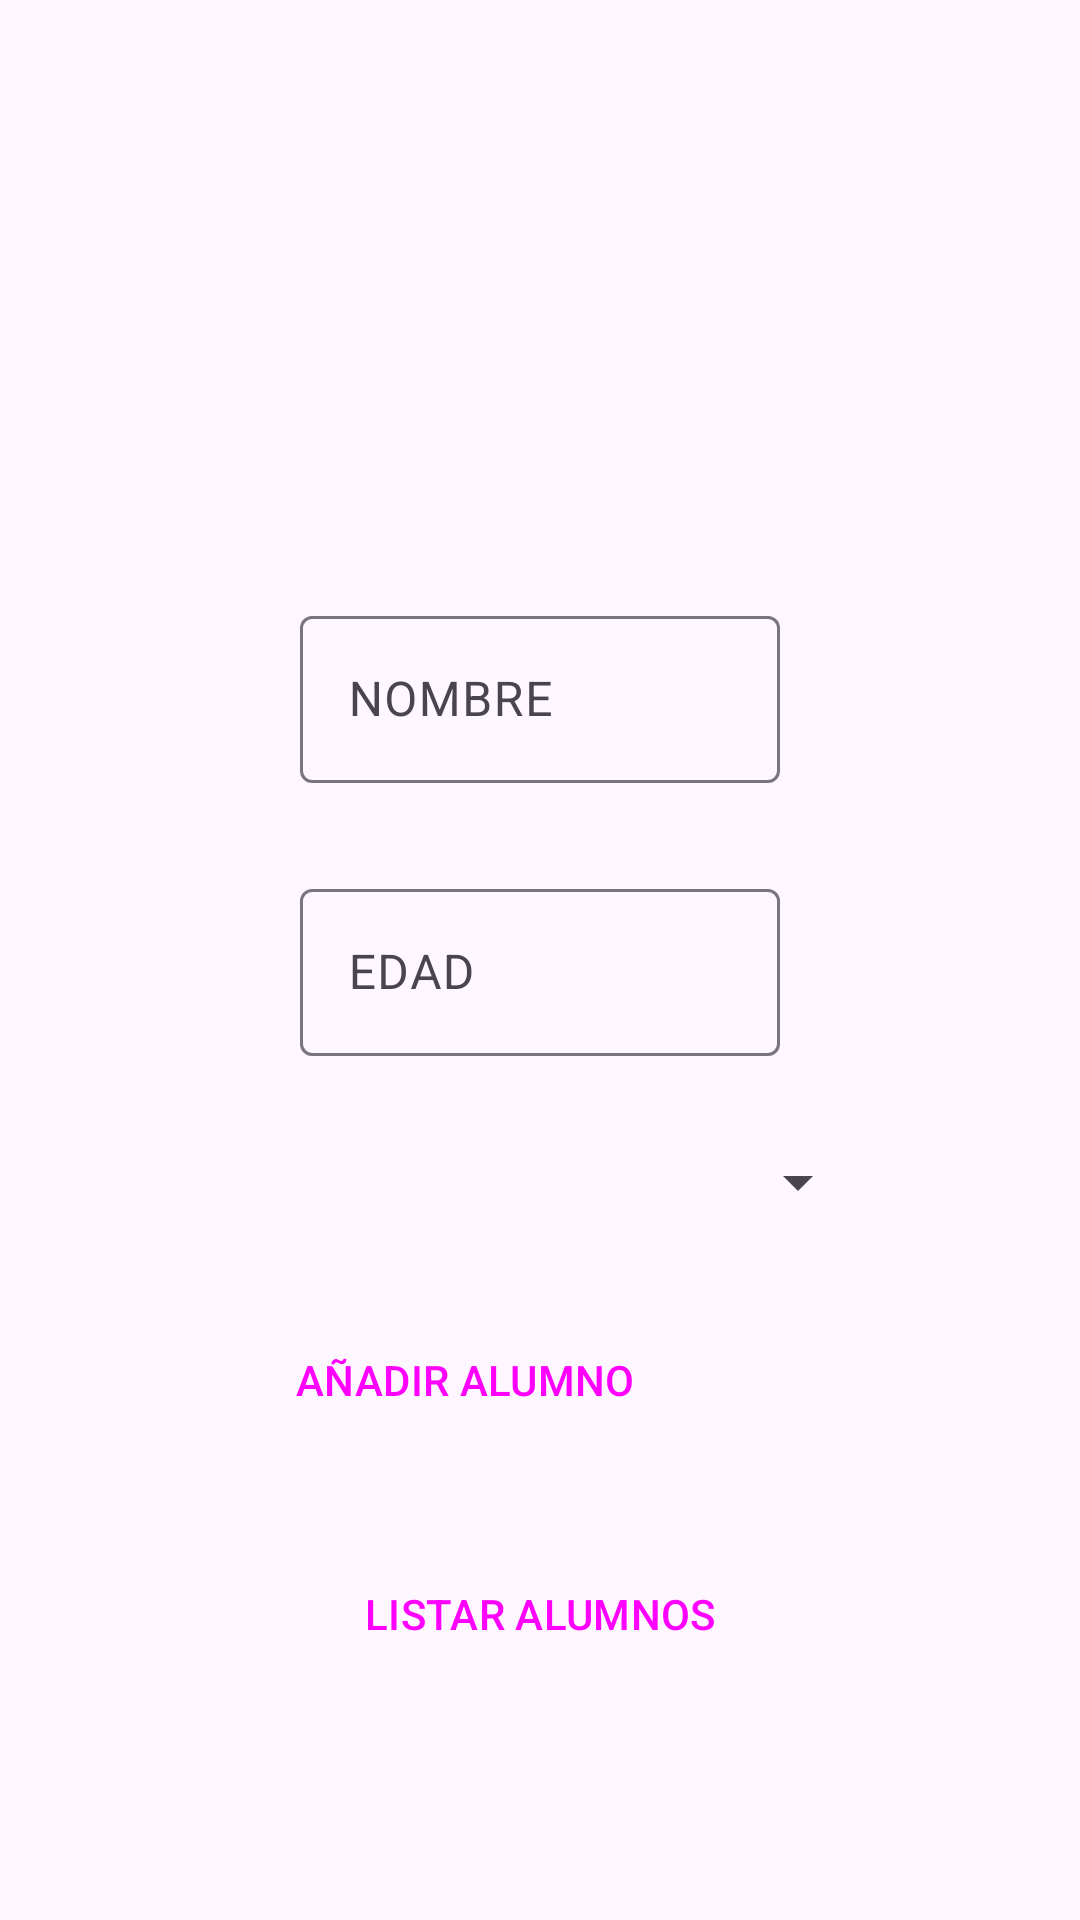

Layout XML and referenced resources for this Android screen:
<!-- AndroidManifest.xml: application theme Theme.HighSchoolApp -->
<!-- res/layout/activity_main.xml -->
<?xml version="1.0" encoding="utf-8"?>
<layout xmlns:android="http://schemas.android.com/apk/res/android"
    xmlns:app="http://schemas.android.com/apk/res-auto"
    xmlns:tools="http://schemas.android.com/tools">

    <androidx.constraintlayout.widget.ConstraintLayout
        android:id="@+id/main"
        android:layout_width="match_parent"
        android:layout_height="match_parent"
        tools:context=".MainActivity">

        <com.google.android.material.textfield.TextInputLayout
            android:id="@+id/nameTextInput"
            android:layout_width="match_parent"
            android:layout_height="wrap_content"
            android:layout_marginStart="100dp"
            android:layout_marginTop="200dp"
            android:layout_marginEnd="100dp"
            android:hint="@string/nombre"
            app:layout_constraintEnd_toEndOf="parent"
            app:layout_constraintStart_toStartOf="parent"
            app:layout_constraintTop_toTopOf="parent">

            <com.google.android.material.textfield.TextInputEditText
                android:layout_width="match_parent"
                android:layout_height="wrap_content"
                android:inputType="text" />

        </com.google.android.material.textfield.TextInputLayout>

        <com.google.android.material.textfield.TextInputLayout
            android:id="@+id/ageTextInput"
            android:layout_width="match_parent"
            android:layout_height="wrap_content"
            android:layout_marginStart="100dp"
            android:layout_marginTop="30dp"
            android:layout_marginEnd="100dp"
            android:hint="@string/edad"
            app:layout_constraintEnd_toEndOf="parent"
            app:layout_constraintHorizontal_bias="0.0"
            app:layout_constraintStart_toStartOf="parent"
            app:layout_constraintTop_toBottomOf="@+id/nameTextInput">
            <com.google.android.material.textfield.TextInputEditText
                android:layout_width="match_parent"
                android:layout_height="wrap_content"
                android:inputType="text" />
        </com.google.android.material.textfield.TextInputLayout>

        <Spinner
            android:id="@+id/courseSelectionSpinner"
            android:layout_width="220dp"
            android:layout_height="wrap_content"
            android:layout_marginStart="100dp"
            android:layout_marginTop="30dp"
            android:layout_marginEnd="100dp"
            app:layout_constraintEnd_toEndOf="parent"
            app:layout_constraintStart_toStartOf="parent"
            app:layout_constraintTop_toBottomOf="@+id/ageTextInput"/>

        <Button
            android:id="@+id/addStudentButton"
            style="@style/Widget.Material3.Button.ElevatedButton"
            android:layout_width="220dp"
            android:layout_height="wrap_content"
            android:layout_marginStart="95dp"
            android:layout_marginTop="30dp"
            android:layout_marginEnd="95dp"
            android:text="@string/add_alumno"
            app:layout_constraintEnd_toEndOf="parent"
            app:layout_constraintHorizontal_bias="1.0"
            app:layout_constraintStart_toStartOf="parent"
            app:layout_constraintTop_toBottomOf="@+id/courseSelectionSpinner" />

        <Button
            android:id="@+id/listStudentsButton"
            style="@style/Widget.Material3.Button.ElevatedButton"
            android:layout_width="220dp"
            android:layout_height="wrap_content"
            android:layout_marginStart="95dp"
            android:layout_marginTop="30dp"
            android:layout_marginEnd="95dp"
            android:text="@string/listar_alumnos"
            app:layout_constraintEnd_toEndOf="parent"
            app:layout_constraintStart_toStartOf="parent"
            app:layout_constraintTop_toBottomOf="@+id/addStudentButton" />

    </androidx.constraintlayout.widget.ConstraintLayout>
</layout>
<!-- resources referenced by this layout -->
<resources>
  <string name="add_alumno">AÑADIR ALUMNO</string>
  <string name="edad">EDAD</string>
  <string name="listar_alumnos">LISTAR ALUMNOS</string>
  <string name="nombre">NOMBRE</string>
  <style name="Theme.HighSchoolApp" parent="Base.Theme.HighSchoolApp" />
  <style name="Base.Theme.HighSchoolApp" parent="Theme.Material3.DayNight.NoActionBar">
          
          
      </style>
</resources>
